8-way image classification set "dataset" from GitHub (seba-bs22/Proyecto-Final-DecklyBuy-TCG-); label vocabulary: damaged, heavily played, invalid card, lightly played, mint, moderately played, near mint, not card.

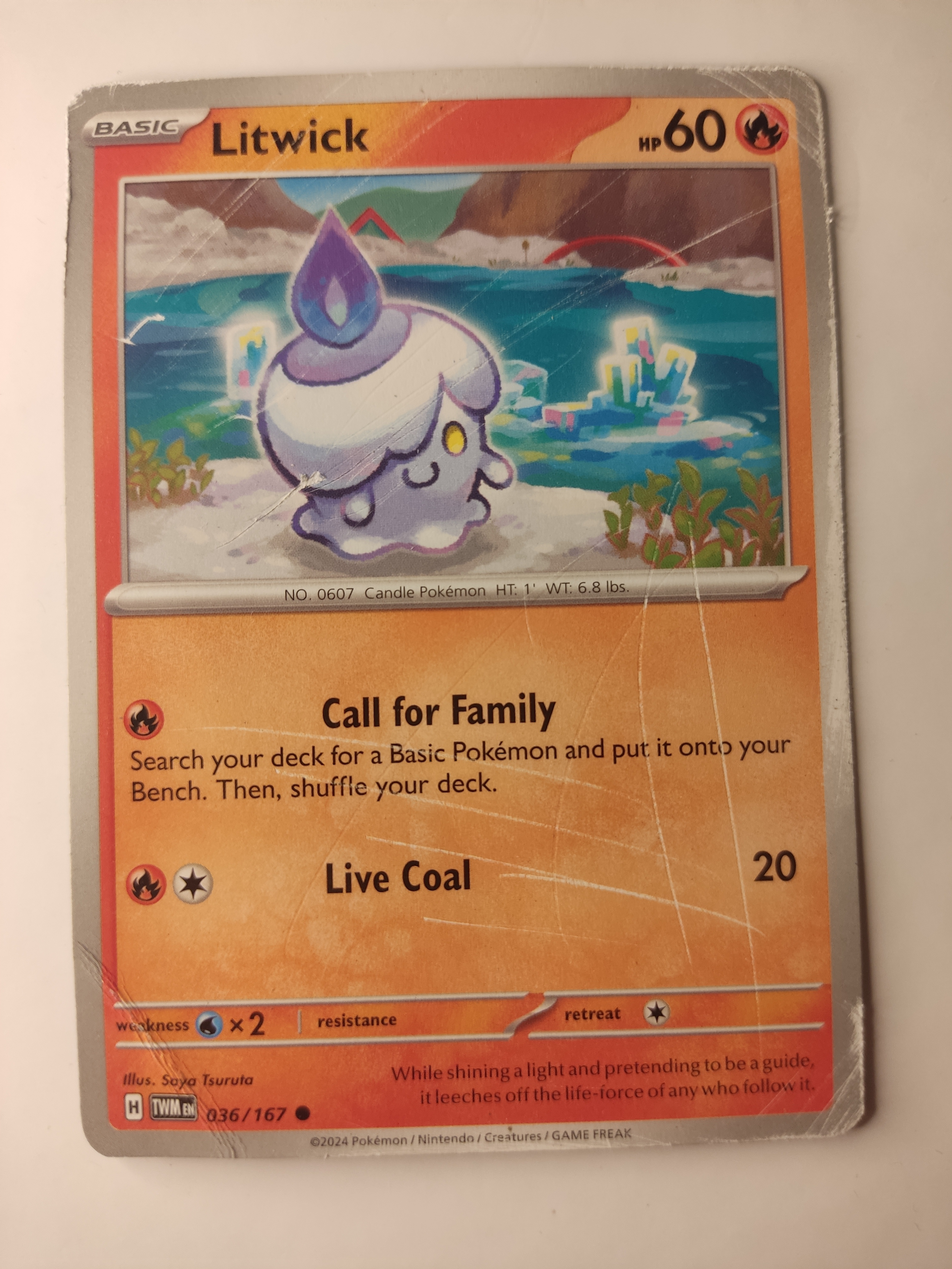
Label: damaged

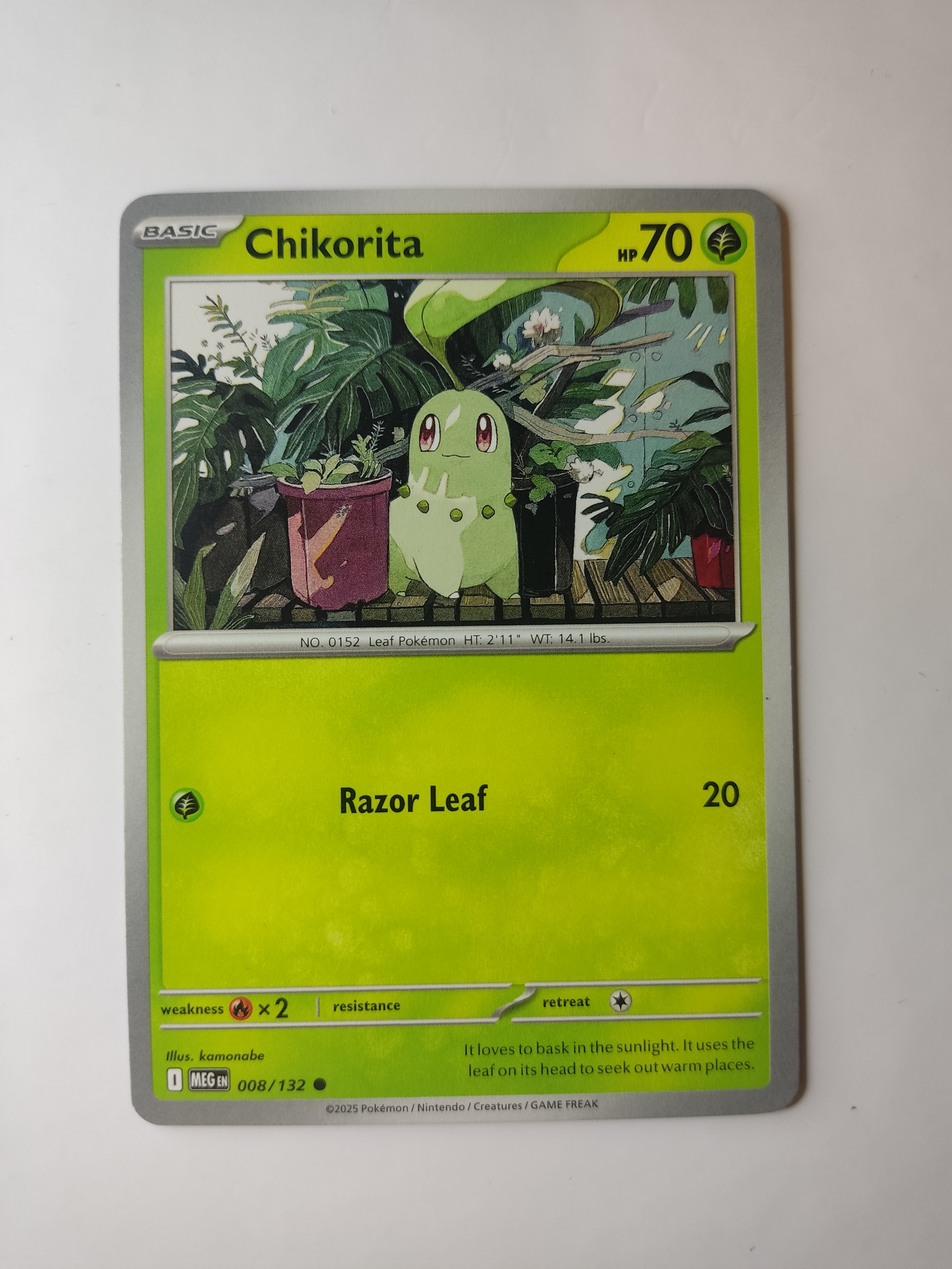
Label: mint

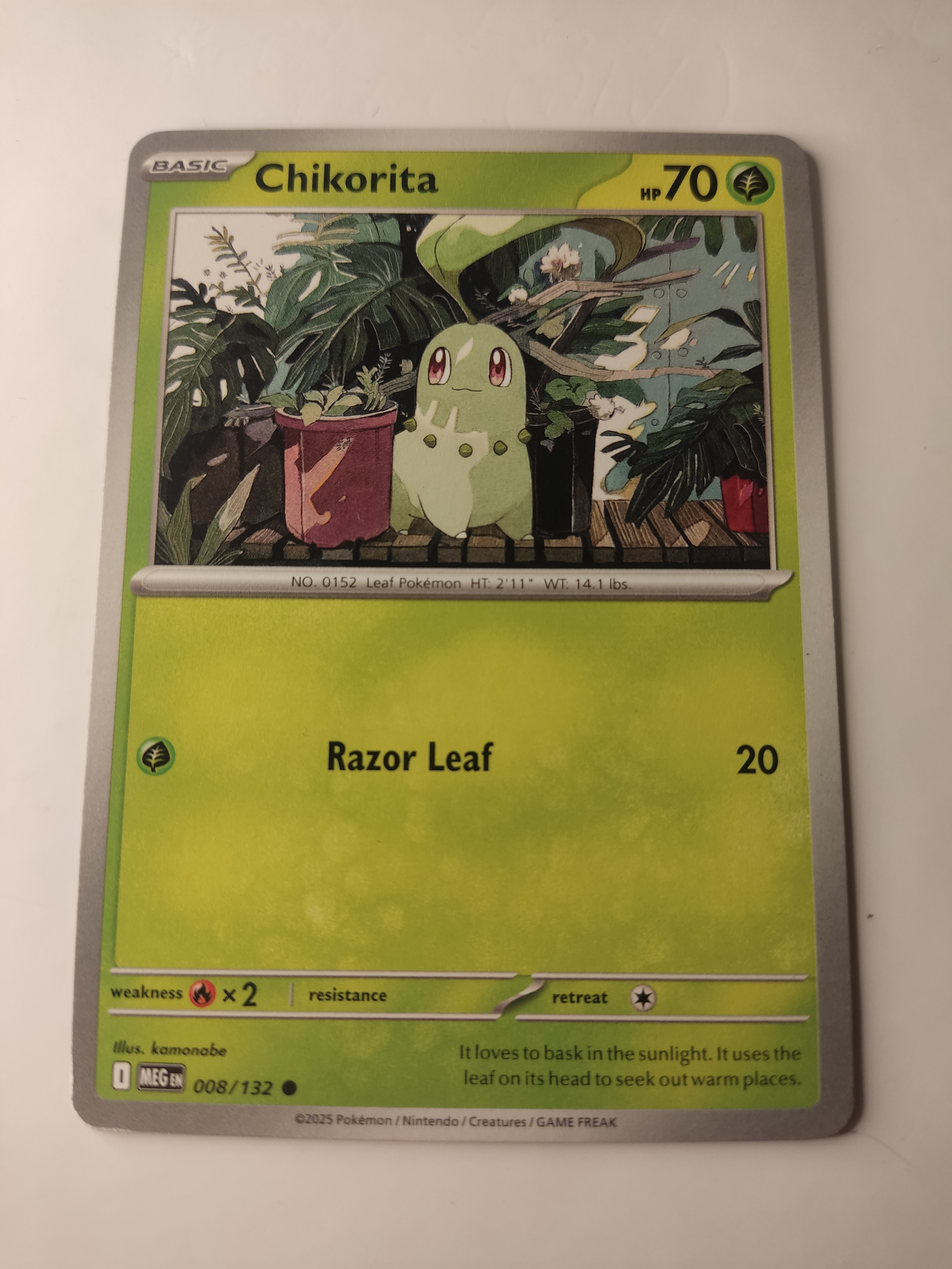
Label: near mint

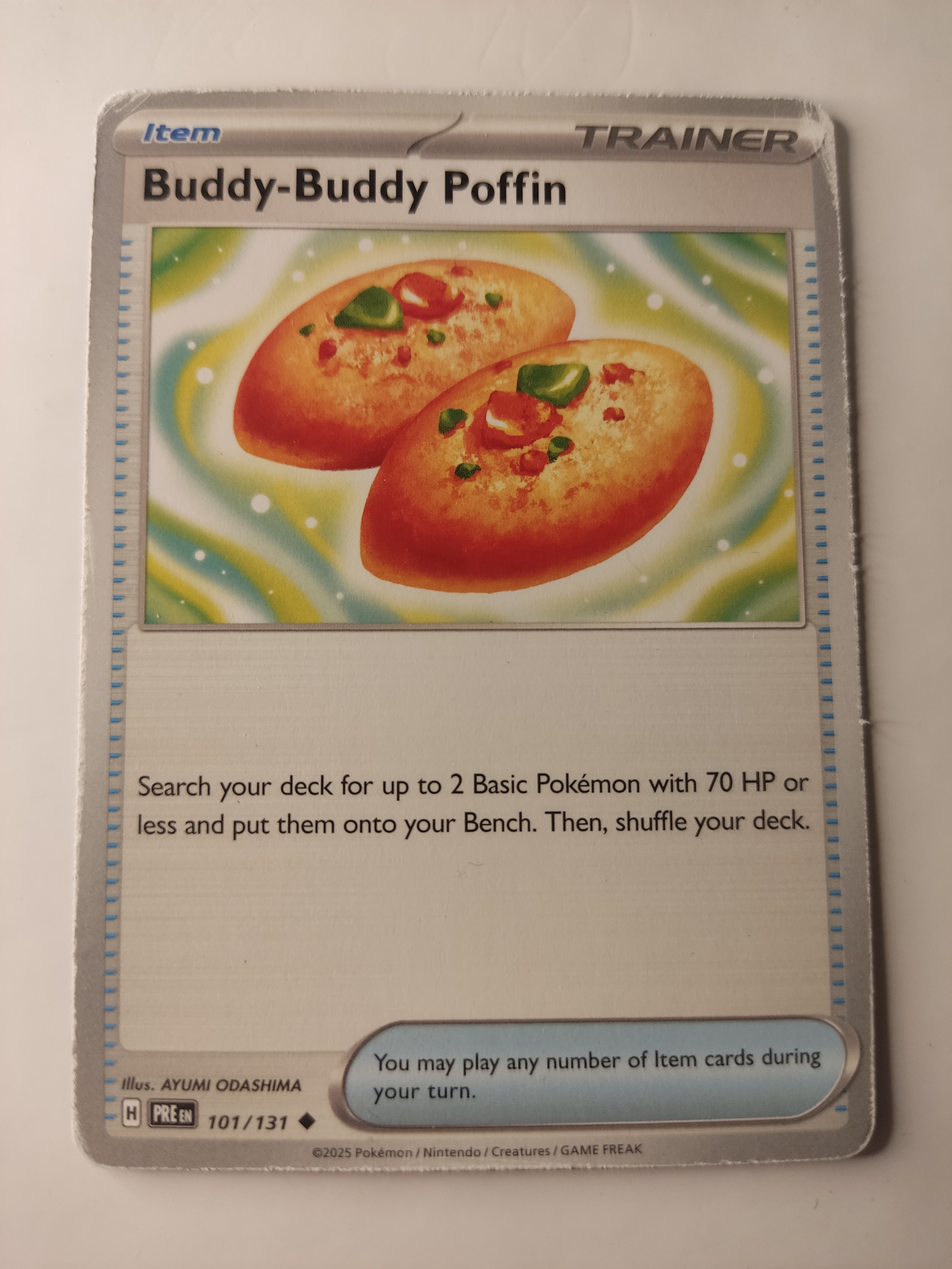
Label: heavily played

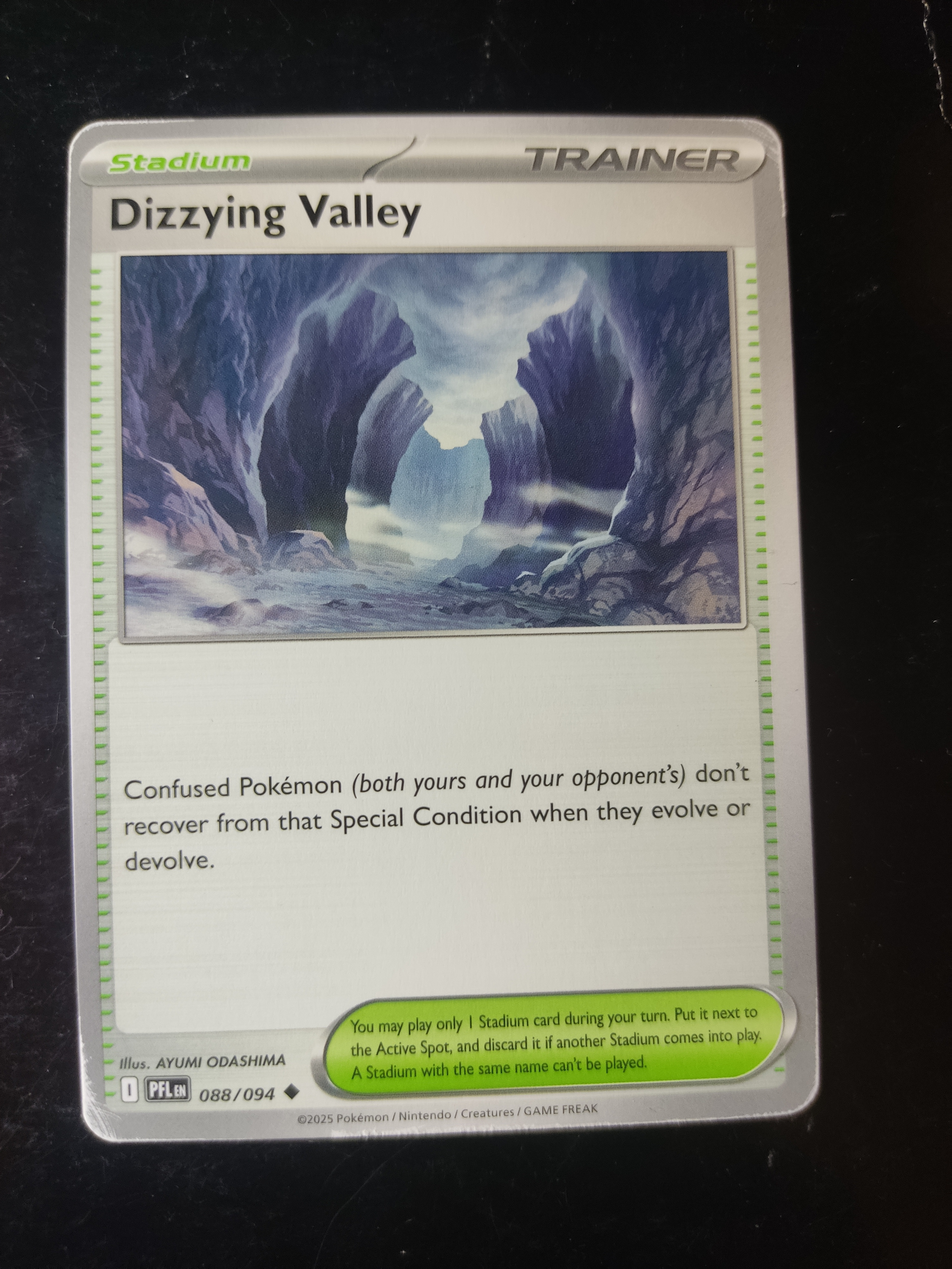
Label: moderately played

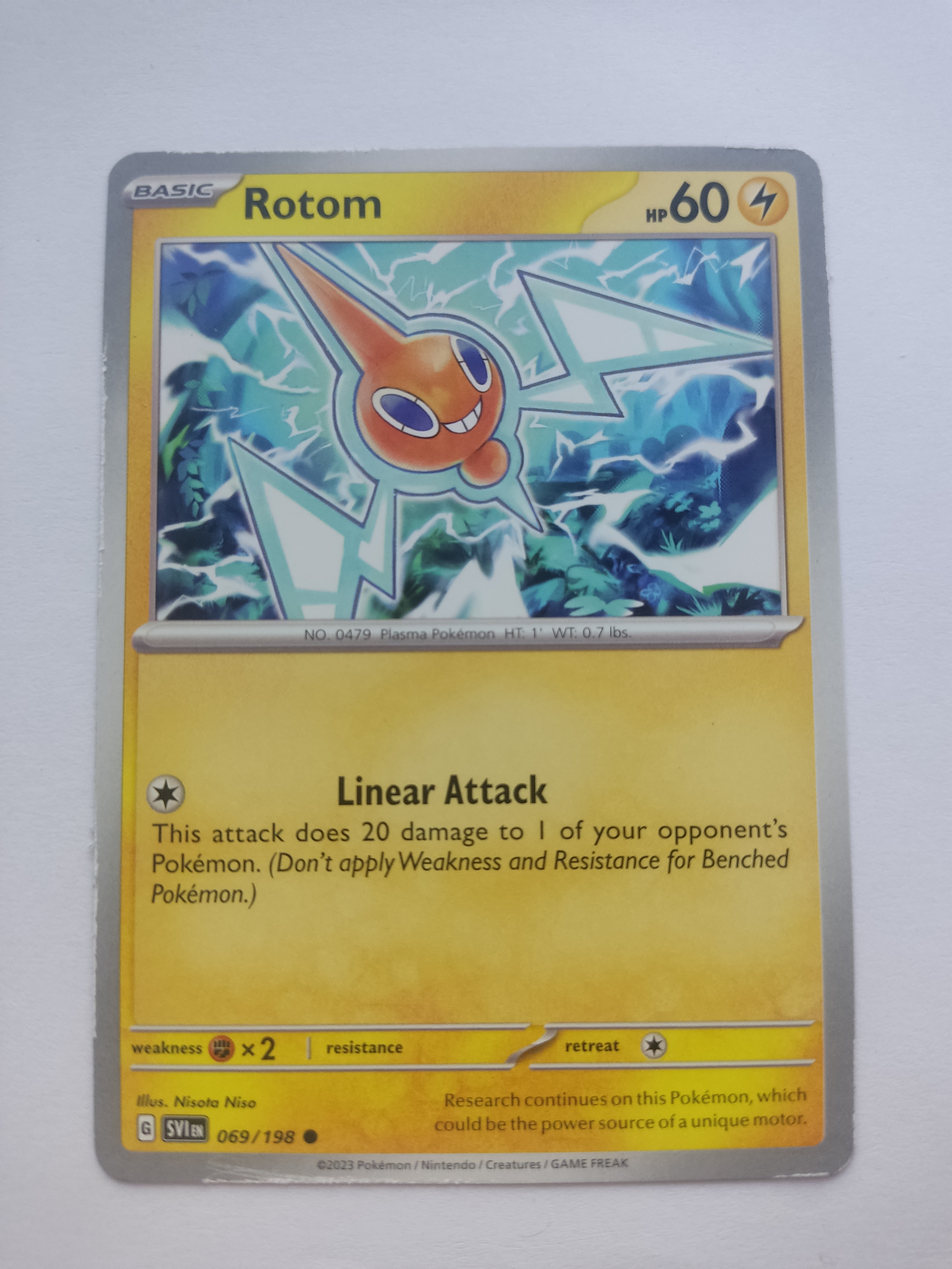
Label: lightly played
